Run: headless pygame with SDL's dummy video driver; simulated clock (each Clock.tick advances the game by its frame time, no real sleeping); random seed 0; keys injected as events and as key.get_pressed() state; no mouse input.
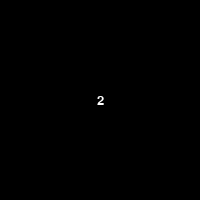
Frame 1 of 4 · flips 1–60 · no input
Frame 2 of 4 · flips 61–180 · tapped SPACE, RETURN · held RIGHT (→), D · screen unchanged from frame 1, image omitted
Frame 3 of 4 · flips 181–300 · held DOWN (↓), S · screen unchanged from frame 2, image omitted
Frame 4 of 4 · flips 301–420 · held LEFT (←), A, UP (↑), W · screen unchanged from frame 3, image omitted

The pygame program that drew these frames:

import pygame as pg

#Setup pygame screen
pg.display.init()
screen = pg.display.set_mode((200,200))
pg.display.flip()

#Initialize Font
pg.font.init()
BLACK = (0, 0, 0)
WHITE = (255,255,255)
BASE_FONT_SIZE = 20
fontSize = BASE_FONT_SIZE
font = pg.font.SysFont(None, fontSize)

running = True

#Establish Count variables and event
COUNT_EVENT = pg.USEREVENT + 1
count_tick = True
count_current = 1
count_to = 10

# Running Loop
while running:
    for event in pg.event.get():
        if event.type == pg.QUIT:
            running = False
    
        if event.type == COUNT_EVENT:
            count_tick = True
    
    if count_tick == True:
        count_tick = False
        count_current += 1
        pg.time.set_timer(COUNT_EVENT,1000)

    if count_current > count_to:
        count_current = 1
    
    #Draw Number on screen
    screen.fill(BLACK)
    Text_Surface = font.render(str(count_current), True, WHITE)
    screen.blit(Text_Surface, Text_Surface.get_rect(center=(100,100)))
    pg.display.flip()
